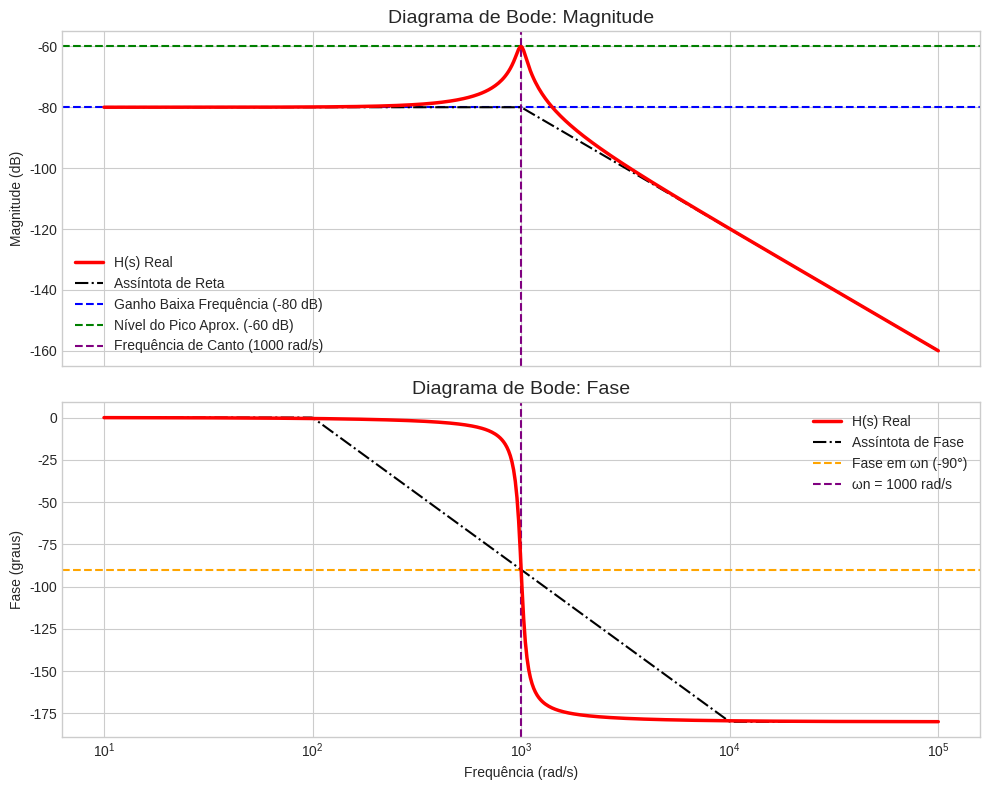

This figure's Python source:
import numpy as np
import matplotlib.pyplot as plt
from scipy import signal

# 1. Definir os coeficientes da função de transferência H(s)
# H(s) = 100 / (s^2 + 100s + 10^6)
num = [100]
den = [1, 100, 10**6]
system = signal.TransferFunction(num, den)

# Frequência de canto e ganho DC
wn = 1000
low_freq_gain_db = 20 * np.log10(num[0] / den[2]) # -80 dB

# 2. Calcular os dados para o Diagrama de Bode
w_range = np.logspace(1, 5, 500)
w, mag, phase = signal.bode(system, w=w_range)


# --- Cálculo das Assíntotas ---

# Assíntota de Magnitude (plana em -80dB, depois caindo a -40dB/dec)
mag_asymptote = np.piecewise(w,
    [w < wn],
    [low_freq_gain_db, lambda w: low_freq_gain_db - 40 * (np.log10(w) - np.log10(wn))]
)

# Assíntota de Fase (de 0 a -180 graus)
start_freq_phase = wn / 10
end_freq_phase = wn * 10
phase_asymptote = np.piecewise(w,
    [w < start_freq_phase, (w >= start_freq_phase) & (w < end_freq_phase), w >= end_freq_phase],
    [0, lambda w: -90 * (np.log10(w) - np.log10(start_freq_phase)), -180]
)


# 3. Gerar o gráfico
plt.style.use('seaborn-v0_8-whitegrid')
fig, (ax1, ax2) = plt.subplots(2, 1, figsize=(10, 8), sharex=True)

# --- Gráfico da Magnitude ---
ax1.semilogx(w, mag, color='red', linewidth=2.5, label='H(s) Real', zorder=5)
ax1.semilogx(w, mag_asymptote, color='k', linestyle='-.', label='Assíntota de Reta', zorder=4)

ax1.axhline(-80, color='blue', linestyle='--', label='Ganho Baixa Frequência (-80 dB)')
ax1.axhline(-60, color='green', linestyle='--', label='Nível do Pico Aprox. (-60 dB)')
ax1.axvline(1000, color='purple', linestyle='--', label='Frequência de Canto (1000 rad/s)')

ax1.set_title('Diagrama de Bode: Magnitude', fontsize=14)
ax1.set_ylabel('Magnitude (dB)')
ax1.legend()

# --- Gráfico da Fase ---
ax2.semilogx(w, phase, color='red', linewidth=2.5, label='H(s) Real', zorder=5)
ax2.semilogx(w, phase_asymptote, color='k', linestyle='-.', label='Assíntota de Fase', zorder=4)
ax2.axhline(-90, color='orange', linestyle='--', label='Fase em ωn (-90°)')
ax2.axvline(wn, color='purple', linestyle='--', label=f'ωn = {wn} rad/s')
ax2.set_title('Diagrama de Bode: Fase', fontsize=14)
ax2.set_xlabel('Frequência (rad/s)')
ax2.set_ylabel('Fase (graus)')
ax2.legend()

plt.tight_layout()
plt.show()